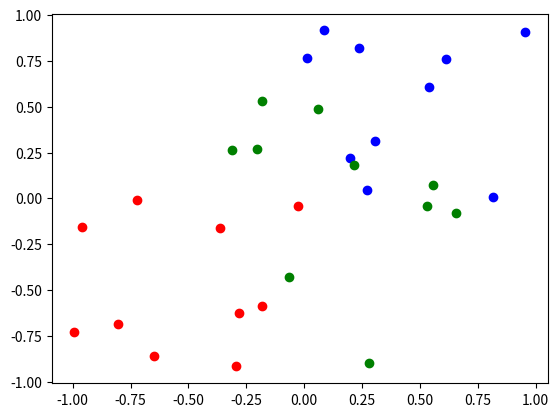

This chart was generated by the following Python code: (Note: this script raises an exception after producing the figure.)
import numpy as np
import matplotlib.pyplot as plt

def kNN(k, group1, group2, data):
    def dist(p1, p2):
        return (np.sqrt((p2[0]-p1[0])**2 + (p2[1]-p1[1])**2))
    allPoints = np.ndarray(shape=(len(group1[0]) + len(group2[0]),3), dtype=float)
    for i in range (len(group1[0])):
        print(allPoints[i])
        allPoints[i] = np.array([group1[0, i], group1[1, i], 1])
    for i in range (len(group2[0])):
        allPoints[i + len(group1[0])] = np.array([group2[0, i], group2[1, i], -1])
        
    for i in range(len(allPoints)):
        for i1 in range (i, len(allPoints)):
            if (dist(allPoints[i, 0], data) > dist(allPoints[i+1, 0], data)):
                temp = allPoints[i]
                allPoints[i] = allPoints[i+1]
                allPoints[i+1] = temp
    
    freq1 = 0
    freq2 = 0
    for i in range (k):
        if (allPoints[i, 2] == 1):
            freq1 += 1
        if (allPoints[i, 2] == -1):
            freq2 += 1
 
    result = 0
    if (freq1 > freq2):
        result = 1
    else:
        result = -1
        
    return result
                
group1 = np.array([np.random.random(10), np.random.random(10)])
group2 = np.array([-np.random.random(10), -np.random.random(10)])

plt.scatter(group1[0,:], group1[1,:], color = 'b')
plt.scatter(group2[0,:], group2[1,:], color = 'r')
plt.show()

group3 = np.array([np.random.random(10)-np.random.random(10), np.random.random(10)-np.random.random(10)])
plt.scatter(group3[0,:], group3[1,:], color = 'g')
plt.show()

k = 3
for i in range(np.shape(group3)[1]):
    result=kNN(k, group1, group2, [group3[0, i], group3[1, i]])
    if result > 0:
        color = 'g'
    elif result < 0:
        color = 'y'
    plt.scatter(group3[0, i], group3[1, i], color = color)
plt.show()
